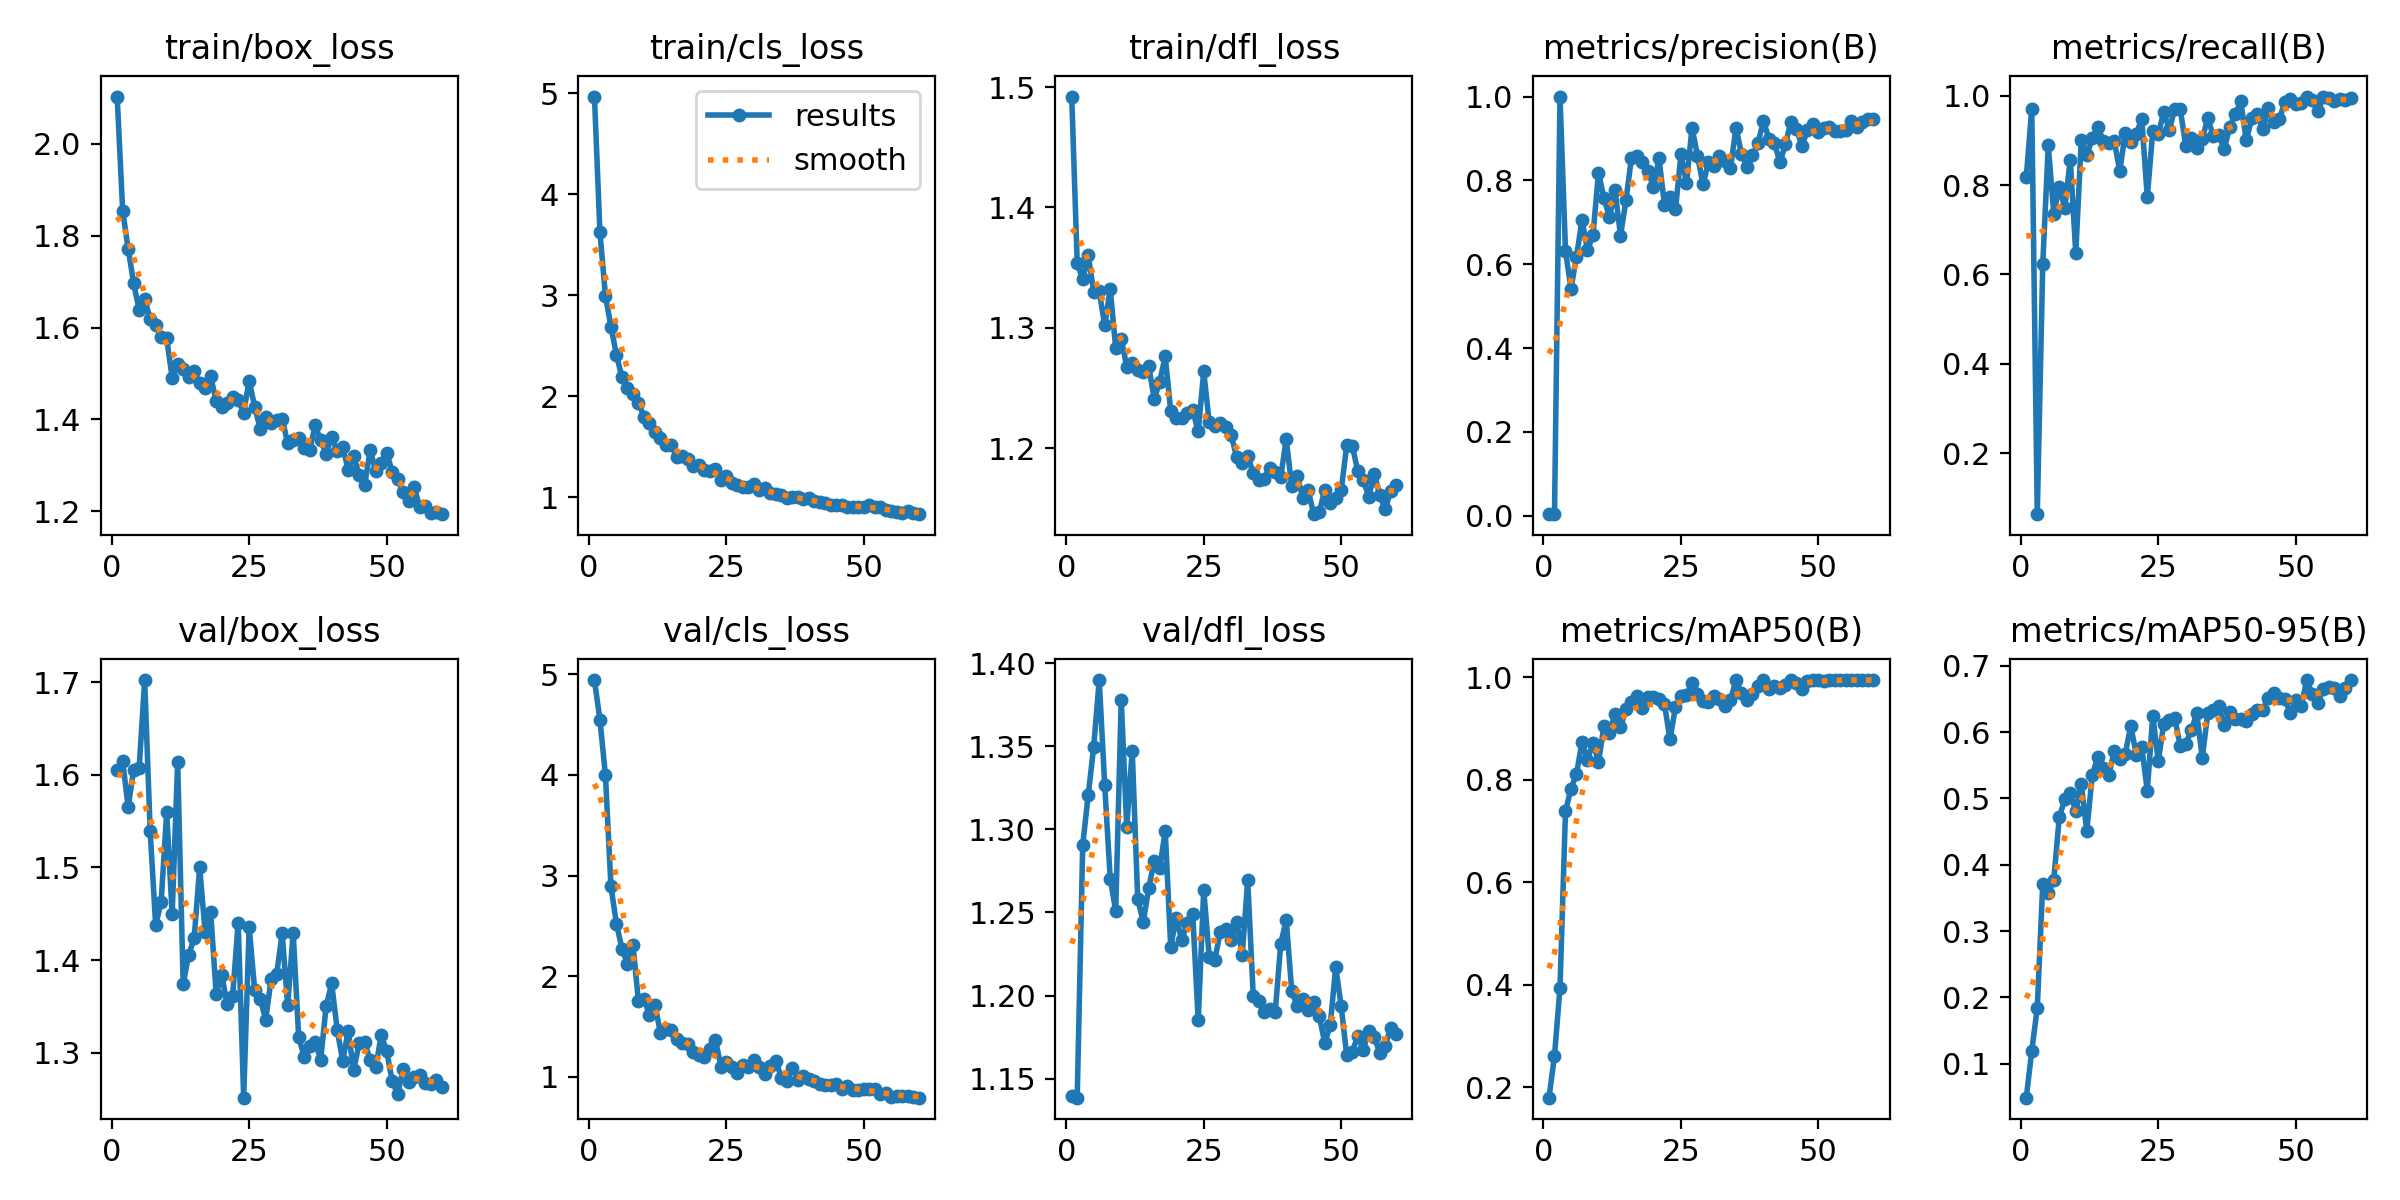

The file beside this chart, header and first rows:
epoch, time, train/box_loss, train/cls_loss, train/dfl_loss, metrics/precision(B), metrics/recall(B), metrics/mAP50(B), metrics/mAP50-95(B), val/box_loss, val/cls_loss, val/dfl_loss, lr/pg0, lr/pg1, lr/pg2
1, 38.32, 2.103, 4.97, 1.492, 0.00453, 0.8169, 0.1794, 0.04901, 1.606, 4.943, 1.14, 0.00027, 0.00027, 0.00027
2, 51.24, 1.855, 3.624, 1.354, 0.00368, 0.9708, 0.261, 0.1195, 1.615, 4.546, 1.139, 0.0005386, 0.0005386, 0.0005386
3, 65.08, 1.772, 2.996, 1.34, 1, 0.0636, 0.3942, 0.1844, 1.565, 3.997, 1.291, 0.0007981, 0.0007981, 0.0007981
4, 78.74, 1.696, 2.692, 1.36, 0.6314, 0.6243, 0.7388, 0.3717, 1.606, 2.893, 1.321, 0.0007918, 0.0007918, 0.0007918
5, 92.23, 1.638, 2.413, 1.33, 0.542, 0.8885, 0.7831, 0.3581, 1.608, 2.522, 1.35, 0.000778, 0.000778, 0.000778
6, 105.9, 1.663, 2.188, 1.33, 0.6177, 0.7349, 0.8112, 0.3772, 1.702, 2.276, 1.39, 0.0007643, 0.0007643, 0.0007643
7, 119.5, 1.619, 2.084, 1.302, 0.7057, 0.7962, 0.8745, 0.4718, 1.539, 2.121, 1.327, 0.0007505, 0.0007505, 0.0007505
8, 132.8, 1.606, 2.029, 1.332, 0.6337, 0.7487, 0.8397, 0.4984, 1.438, 2.314, 1.27, 0.0007368, 0.0007368, 0.0007368
9, 146.4, 1.579, 1.94, 1.283, 0.6695, 0.8566, 0.8728, 0.5088, 1.463, 1.753, 1.251, 0.000723, 0.000723, 0.000723
10, 160.1, 1.577, 1.798, 1.291, 0.8186, 0.6477, 0.8346, 0.4803, 1.56, 1.772, 1.378, 0.0007093, 0.0007093, 0.0007093
11, 173.1, 1.491, 1.738, 1.268, 0.7574, 0.9009, 0.906, 0.5211, 1.45, 1.62, 1.302, 0.0006956, 0.0006956, 0.0006956
12, 186.7, 1.52, 1.65, 1.271, 0.7118, 0.8665, 0.8911, 0.4511, 1.614, 1.718, 1.347, 0.0006818, 0.0006818, 0.0006818
13, 200.4, 1.511, 1.592, 1.265, 0.7777, 0.9048, 0.9292, 0.5347, 1.374, 1.436, 1.258, 0.0006681, 0.0006681, 0.0006681
14, 214.2, 1.492, 1.521, 1.263, 0.6681, 0.93, 0.9032, 0.5631, 1.406, 1.48, 1.244, 0.0006543, 0.0006543, 0.0006543
15, 227.4, 1.504, 1.521, 1.268, 0.7528, 0.8995, 0.9378, 0.5462, 1.424, 1.469, 1.265, 0.0006406, 0.0006406, 0.0006406
16, 241.3, 1.479, 1.402, 1.241, 0.8544, 0.895, 0.953, 0.5353, 1.5, 1.38, 1.281, 0.0006268, 0.0006268, 0.0006268
17, 254.5, 1.467, 1.413, 1.255, 0.8573, 0.8975, 0.9641, 0.5713, 1.43, 1.342, 1.277, 0.0006131, 0.0006131, 0.0006131
18, 268, 1.494, 1.377, 1.276, 0.8431, 0.8317, 0.9397, 0.5592, 1.452, 1.323, 1.299, 0.0005993, 0.0005993, 0.0005993
19, 281.8, 1.44, 1.31, 1.231, 0.8219, 0.9163, 0.9616, 0.5673, 1.363, 1.253, 1.229, 0.0005856, 0.0005856, 0.0005856
20, 294.9, 1.426, 1.319, 1.225, 0.7843, 0.8958, 0.9617, 0.6095, 1.384, 1.216, 1.247, 0.0005719, 0.0005719, 0.0005719
21, 310.6, 1.435, 1.27, 1.225, 0.8529, 0.9147, 0.9576, 0.5661, 1.352, 1.195, 1.233, 0.0005581, 0.0005581, 0.0005581
22, 325.1, 1.449, 1.262, 1.229, 0.7412, 0.9483, 0.9477, 0.5769, 1.361, 1.277, 1.243, 0.0005444, 0.0005444, 0.0005444
23, 339.4, 1.442, 1.282, 1.231, 0.7598, 0.7724, 0.8792, 0.5115, 1.44, 1.367, 1.249, 0.0005306, 0.0005306, 0.0005306
24, 353.5, 1.415, 1.177, 1.214, 0.7306, 0.9206, 0.9421, 0.6249, 1.251, 1.102, 1.185, 0.0005169, 0.0005169, 0.0005169
25, 367.5, 1.484, 1.21, 1.264, 0.8629, 0.9135, 0.9635, 0.5563, 1.436, 1.151, 1.264, 0.0005031, 0.0005031, 0.0005031
26, 380.9, 1.428, 1.148, 1.221, 0.7928, 0.9638, 0.9652, 0.6126, 1.367, 1.098, 1.223, 0.0004894, 0.0004894, 0.0004894
27, 394.2, 1.38, 1.126, 1.218, 0.9261, 0.9234, 0.9883, 0.6186, 1.358, 1.042, 1.221, 0.0004756, 0.0004756, 0.0004756
28, 407.8, 1.405, 1.105, 1.221, 0.859, 0.9704, 0.9674, 0.6208, 1.336, 1.116, 1.238, 0.0004619, 0.0004619, 0.0004619
29, 421.6, 1.392, 1.106, 1.217, 0.7905, 0.9691, 0.9549, 0.5783, 1.38, 1.103, 1.24, 0.0004482, 0.0004482, 0.0004482
30, 434.9, 1.399, 1.132, 1.21, 0.8435, 0.8878, 0.9527, 0.5817, 1.385, 1.168, 1.234, 0.0004344, 0.0004344, 0.0004344
31, 448.2, 1.402, 1.074, 1.192, 0.8334, 0.9048, 0.964, 0.6025, 1.429, 1.098, 1.244, 0.0004207, 0.0004207, 0.0004207
32, 461.7, 1.348, 1.09, 1.187, 0.8585, 0.8835, 0.9572, 0.6282, 1.351, 1.031, 1.224, 0.0004069, 0.0004069, 0.0004069
33, 475.2, 1.354, 1.045, 1.194, 0.8466, 0.9031, 0.9445, 0.561, 1.429, 1.114, 1.27, 0.0003932, 0.0003932, 0.0003932
34, 489.3, 1.359, 1.033, 1.179, 0.83, 0.9493, 0.9567, 0.6283, 1.317, 1.163, 1.2, 0.0003794, 0.0003794, 0.0003794
35, 503.2, 1.338, 1.024, 1.173, 0.9261, 0.9101, 0.9944, 0.6334, 1.295, 0.9874, 1.196, 0.0003657, 0.0003657, 0.0003657
36, 517.2, 1.332, 0.9951, 1.175, 0.8636, 0.911, 0.9705, 0.6392, 1.307, 0.9638, 1.19, 0.0003519, 0.0003519, 0.0003519
37, 530.5, 1.387, 1, 1.184, 0.8308, 0.8813, 0.9568, 0.6104, 1.311, 1.089, 1.192, 0.0003382, 0.0003382, 0.0003382
38, 544.2, 1.354, 1.003, 1.181, 0.8601, 0.9298, 0.967, 0.6301, 1.293, 0.9718, 1.19, 0.0003245, 0.0003245, 0.0003245
39, 558.5, 1.325, 0.9821, 1.176, 0.889, 0.9584, 0.983, 0.6203, 1.35, 1.008, 1.231, 0.0003107, 0.0003107, 0.0003107
40, 572.3, 1.362, 0.9916, 1.208, 0.9426, 0.987, 0.995, 0.6204, 1.375, 0.9791, 1.245, 0.000297, 0.000297, 0.000297
41, 586.3, 1.332, 0.9618, 1.168, 0.898, 0.9001, 0.9772, 0.617, 1.325, 0.9604, 1.203, 0.0002832, 0.0002832, 0.0002832
42, 600.2, 1.34, 0.953, 1.177, 0.8884, 0.9489, 0.9825, 0.6273, 1.291, 0.9275, 1.194, 0.0002695, 0.0002695, 0.0002695
43, 613.6, 1.291, 0.9437, 1.159, 0.8427, 0.9583, 0.9794, 0.6336, 1.323, 0.9234, 1.198, 0.0002557, 0.0002557, 0.0002557
44, 627.3, 1.321, 0.9271, 1.165, 0.8876, 0.9245, 0.9847, 0.634, 1.281, 0.9233, 1.191, 0.000242, 0.000242, 0.000242
45, 640.8, 1.278, 0.9262, 1.145, 0.9399, 0.9717, 0.9947, 0.6506, 1.31, 0.9263, 1.196, 0.0002282, 0.0002282, 0.0002282
46, 654.8, 1.257, 0.9226, 1.146, 0.9231, 0.9409, 0.9888, 0.6584, 1.312, 0.877, 1.188, 0.0002145, 0.0002145, 0.0002145
47, 668.7, 1.334, 0.9078, 1.165, 0.8813, 0.9469, 0.9767, 0.6513, 1.292, 0.9065, 1.172, 0.0002008, 0.0002008, 0.0002008
48, 683.2, 1.288, 0.9067, 1.154, 0.9209, 0.9853, 0.9928, 0.6498, 1.284, 0.8709, 1.182, 0.000187, 0.000187, 0.000187
49, 696.2, 1.304, 0.9036, 1.159, 0.9337, 0.9926, 0.995, 0.629, 1.319, 0.8654, 1.217, 0.0001733, 0.0001733, 0.0001733
50, 710, 1.327, 0.9086, 1.165, 0.9159, 0.9809, 0.995, 0.6476, 1.302, 0.881, 1.193, 0.0001595, 0.0001595, 0.0001595
51, 725.9, 1.286, 0.9213, 1.202, 0.9255, 0.9831, 0.9937, 0.6399, 1.269, 0.878, 1.164, 0.0001458, 0.0001458, 0.0001458
52, 739, 1.27, 0.9086, 1.202, 0.9273, 0.998, 0.995, 0.6784, 1.255, 0.8812, 1.166, 0.000132, 0.000132, 0.000132
53, 752.2, 1.241, 0.9066, 1.181, 0.9179, 0.9903, 0.995, 0.6573, 1.283, 0.8314, 1.176, 0.0001183, 0.0001183, 0.0001183
54, 765, 1.222, 0.8793, 1.174, 0.9177, 0.9652, 0.9947, 0.6431, 1.268, 0.8406, 1.167, 0.0001045, 0.0001045, 0.0001045
55, 778.1, 1.252, 0.8673, 1.16, 0.9208, 0.9965, 0.995, 0.6651, 1.274, 0.8031, 1.179, 9.0797e-05, 9.0797e-05, 9.0797e-05
56, 791, 1.21, 0.855, 1.178, 0.942, 0.9956, 0.995, 0.6684, 1.276, 0.8123, 1.175, 7.70525e-05, 7.70525e-05, 7.70525e-05
57, 803.7, 1.211, 0.8488, 1.161, 0.9273, 0.9884, 0.995, 0.6664, 1.268, 0.8119, 1.166, 6.3308e-05, 6.3308e-05, 6.3308e-05
58, 816.9, 1.196, 0.8632, 1.149, 0.9402, 0.9914, 0.995, 0.6547, 1.266, 0.8124, 1.17, 4.95635e-05, 4.95635e-05, 4.95635e-05
59, 829.9, 1.198, 0.8491, 1.165, 0.9465, 0.9913, 0.995, 0.6661, 1.27, 0.8014, 1.181, 3.5819e-05, 3.5819e-05, 3.5819e-05
60, 842.7, 1.194, 0.8348, 1.169, 0.9459, 0.9949, 0.995, 0.6784, 1.263, 0.7941, 1.177, 2.20745e-05, 2.20745e-05, 2.20745e-05
